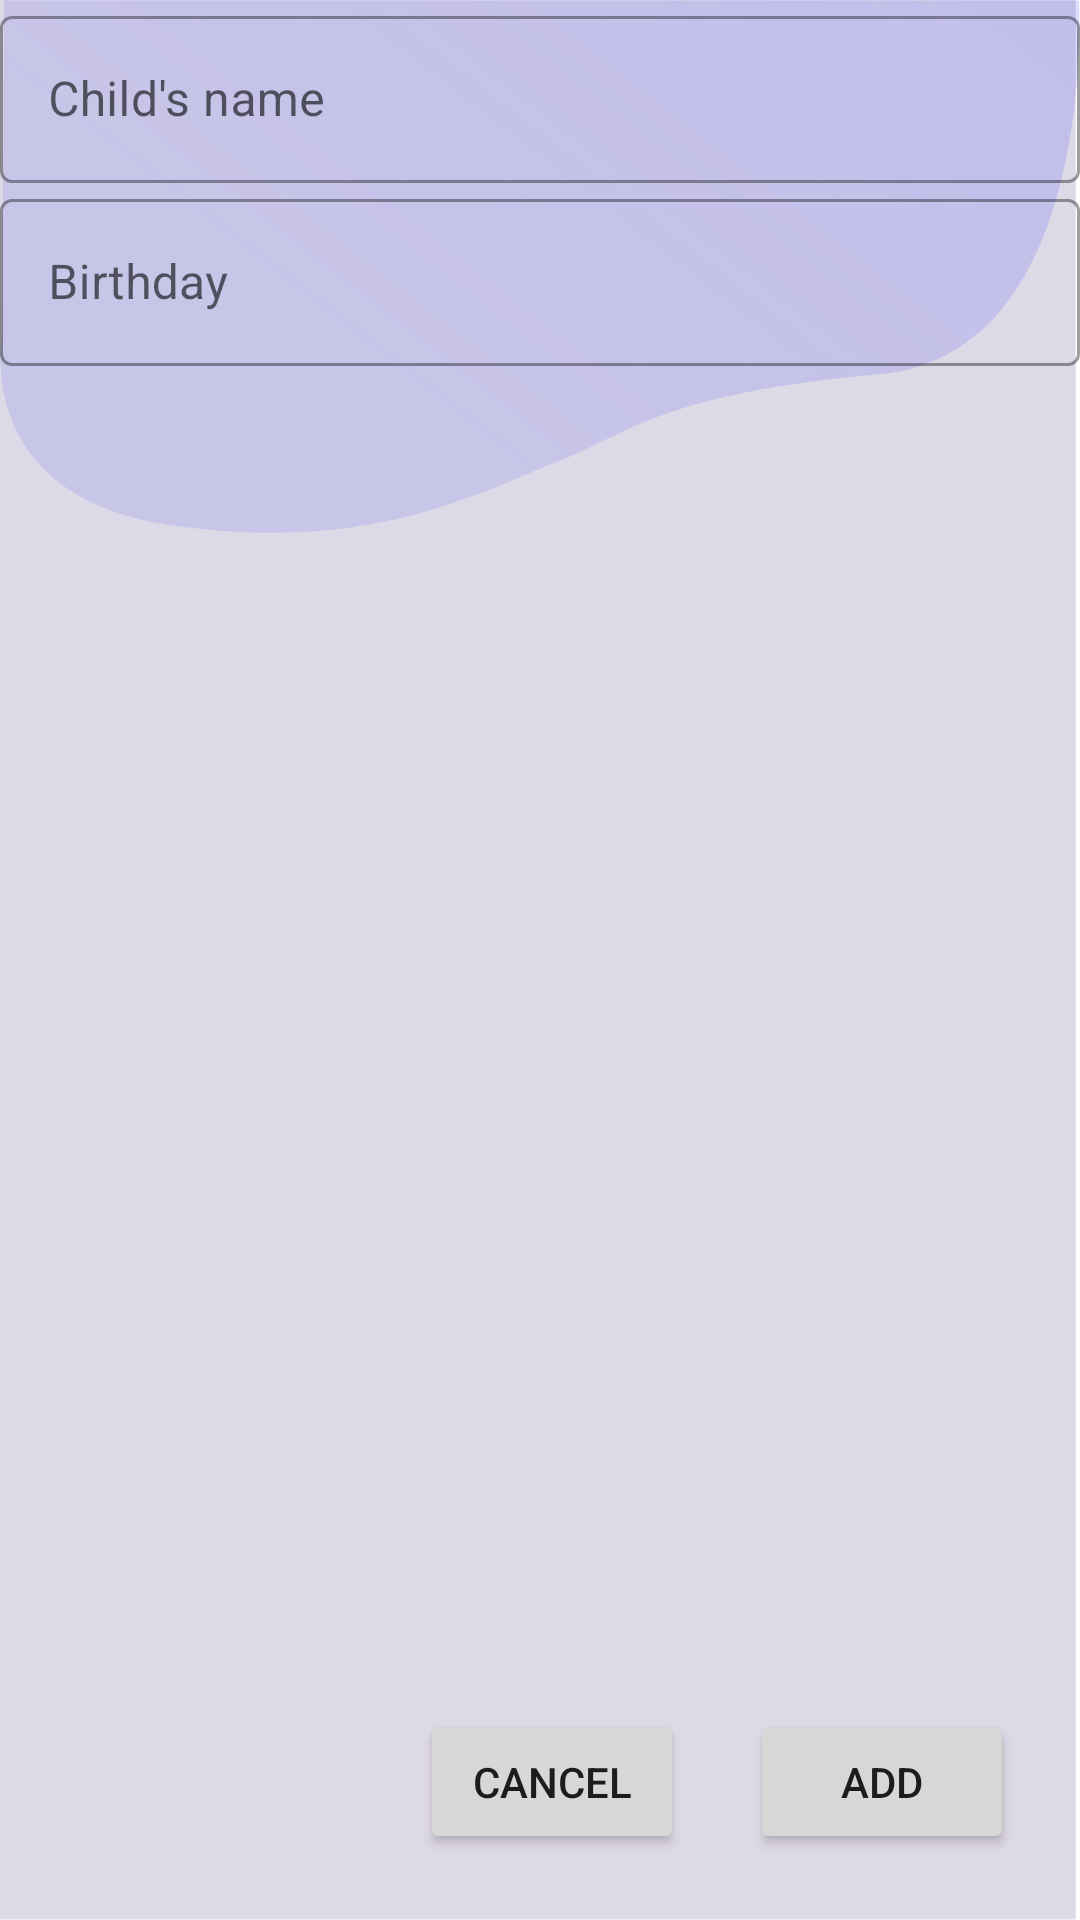

Reconstruct the res/layout file that produces this screen, plus the resources it refers to.
<!-- AndroidManifest.xml: application theme Theme.LMS -->
<!-- res/layout/fragment_child_add_or_edit.xml -->
<?xml version="1.0" encoding="utf-8"?>
<androidx.constraintlayout.widget.ConstraintLayout xmlns:android="http://schemas.android.com/apk/res/android"
    xmlns:tools="http://schemas.android.com/tools"
    android:layout_width="match_parent"
    android:layout_height="match_parent"
    xmlns:app="http://schemas.android.com/apk/res-auto"
    tools:context=".ui.home.ChildAddOrEditFragment"
    android:background="@drawable/background">

    <com.google.android.material.textfield.TextInputLayout
        android:id="@+id/textFieldChildName"
        style="@style/Widget.MaterialComponents.TextInputLayout.OutlinedBox"
        android:layout_width="match_parent"
        android:layout_height="wrap_content"
        android:hint="@string/childsName"
        app:layout_constraintEnd_toEndOf="parent"
        app:layout_constraintStart_toStartOf="parent"
        app:layout_constraintTop_toTopOf="parent"
        app:startIconDrawable="@drawable/baseline_person_black_24dp">

        <com.google.android.material.textfield.TextInputEditText
            android:layout_width="match_parent"
            android:layout_height="wrap_content" />

    </com.google.android.material.textfield.TextInputLayout>

    <com.google.android.material.textfield.TextInputLayout
        android:id="@+id/textFieldBirthday"
        style="@style/Widget.MaterialComponents.TextInputLayout.OutlinedBox"
        android:layout_width="match_parent"
        android:layout_height="wrap_content"
        android:hint="@string/birthday"
        app:layout_constraintEnd_toEndOf="parent"
        app:layout_constraintStart_toStartOf="parent"
        app:layout_constraintTop_toBottomOf="@+id/textFieldChildName"
        app:startIconDrawable="@drawable/baseline_person_black_24dp">

        <com.google.android.material.textfield.TextInputEditText
            android:layout_width="match_parent"
            android:layout_height="wrap_content" />

    </com.google.android.material.textfield.TextInputLayout>

    <Button
        android:id="@+id/buttonAddOrEditChild"
        android:layout_width="wrap_content"
        android:layout_height="wrap_content"
        android:layout_margin="@dimen/big_padding"
        android:text="Add"
        app:layout_constraintBottom_toBottomOf="parent"
        app:layout_constraintEnd_toEndOf="parent" />

    <Button
        android:id="@+id/buttonCancelAddOrEdit"
        android:layout_width="wrap_content"
        android:layout_height="wrap_content"
        android:layout_margin="@dimen/big_padding"
        android:text="Cancel"
        app:layout_constraintBottom_toBottomOf="parent"
        app:layout_constraintEnd_toStartOf="@+id/buttonAddOrEditChild" />

</androidx.constraintlayout.widget.ConstraintLayout>
<!-- resources referenced by this layout -->
<resources>
  <dimen name="big_padding">22dp</dimen>
  <!-- drawable background: vector/xml drawable (drawable, 2253 chars, omitted) -->
  <string name="birthday">Birthday</string>
  <string name="childsName">Child\'s name</string>
  <style name="Theme.LMS" parent="Theme.MaterialComponents.DayNight.DarkActionBar">
          
          <item name="colorPrimary">@color/purple_500</item>
          <item name="colorPrimaryVariant">@color/purple_700</item>
          <item name="colorOnPrimary">@color/white</item>
          
          <item name="colorSecondary">@color/teal_200</item>
          <item name="colorSecondaryVariant">@color/teal_700</item>
          <item name="colorOnSecondary">@color/black</item>
          
          <item name="android:statusBarColor" tools:targetApi="l">?attr/colorPrimaryVariant</item>
          
          <item name="cardViewStyle">@style/ChildCard</item>
      </style>
  <style name="ChildCard" parent="CardView">
          <item name="cardCornerRadius">@dimen/medium_corner_size</item>
      </style>
  <!-- not gathered from this repository: default colours our renderer supplied (Android Studio template values) -->
  <color name="purple_500">#FF6200EE</color>
  <color name="purple_700">#FF3700B3</color>
  <color name="teal_200">#FF03DAC5</color>
  <color name="teal_700">#FF018786</color>
  <color name="black">#FF000000</color>
  <color name="white">#FFFFFFFF</color>
</resources>
